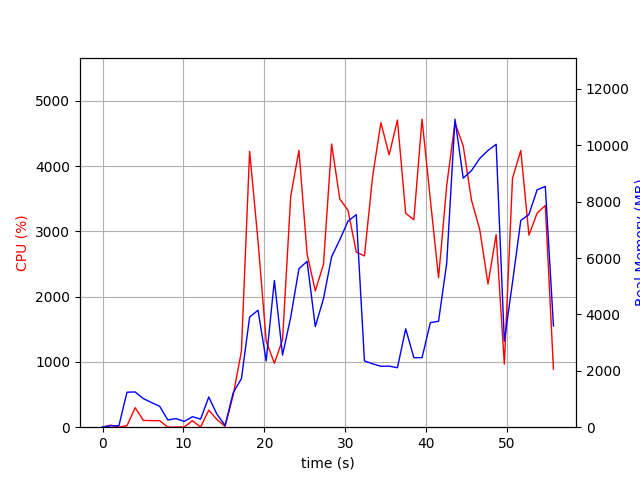

The file beside this chart, header and first rows:
elapsed_time, nproc, cpu, mem_real, mem_virtual
4.076957702636719e-05, 1, 0.0, 7.969, 3185
1.007, 2, 31.8, 49.34, 160.6
2.016, 2, 1.0, 50.79, 161.9
3.024, 7, 23.8, 1241, 4642
4.032, 5, 299.3, 1250, 4162
5.041, 5, 104.0, 1015, 3800
6.051, 4, 100.2, 874.2, 3402
7.059, 3, 100.2, 741.7, 2932
8.067, 3, 1.0, 256.7, 2254
9.076, 3, 2.0, 306.1, 2316
10.1, 3, 2.9, 203.8, 2238
11.11, 3, 100.1, 372.1, 2384
12.12, 3, 2.0, 287.5, 2299
13.13, 8, 261.0, 1071, 4450
14.13, 4, 117.9, 462.3, 2781
15.14, 1, 12.9, 62.11, 690.7
16.15, 1, 495.8, 1226, 7238
17.16, 1, 1165, 1722, 7238
18.17, 1, 4224, 3905, 9825
19.21, 1, 2851, 4150, 9929
20.22, 1, 1319, 2352, 9929
21.23, 1, 978.7, 5205, 15049
22.24, 1, 1341, 2560, 21269
23.25, 1, 3537, 3902, 21479
24.27, 1, 4240, 5621, 22719
25.28, 1, 2653, 5884, 22799
26.29, 1, 2088, 3570, 24847
27.3, 1, 2493, 4555, 22799
28.31, 1, 4338, 6046, 29371
29.32, 1, 3494, 6652, 29371
30.33, 1, 3323, 7308, 29371
31.35, 1, 2683, 7541, 29371
32.36, 1, 2623, 2352, 27323
33.38, 1, 3841, 2249, 27323
34.4, 1, 4664, 2160, 27323
35.42, 1, 4171, 2167, 27323
36.44, 1, 4705, 2109, 27323
37.46, 1, 3277, 3489, 31419
38.47, 1, 3177, 2467, 32443
39.48, 1, 4717, 2466, 32443
40.51, 1, 3479, 3711, 35515
41.52, 1, 2290, 3757, 33467
42.53, 1, 3702, 5819, 33467
43.55, 1, 4664, 10926, 40671
44.57, 1, 4308, 8833, 40671
45.6, 1, 3474, 9106, 40671
46.61, 1, 3028, 9533, 40671
47.63, 1, 2193, 9816, 40671
48.64, 1, 2950, 10036, 40767
49.65, 1, 966.1, 3050, 40767
50.66, 1, 3811, 5138, 40767
51.68, 1, 4239, 7334, 41113
52.69, 1, 2941, 7546, 41113
53.7, 1, 3280, 8422, 41113
54.71, 1, 3396, 8540, 41113
55.72, 1, 889.3, 3590, 41225
